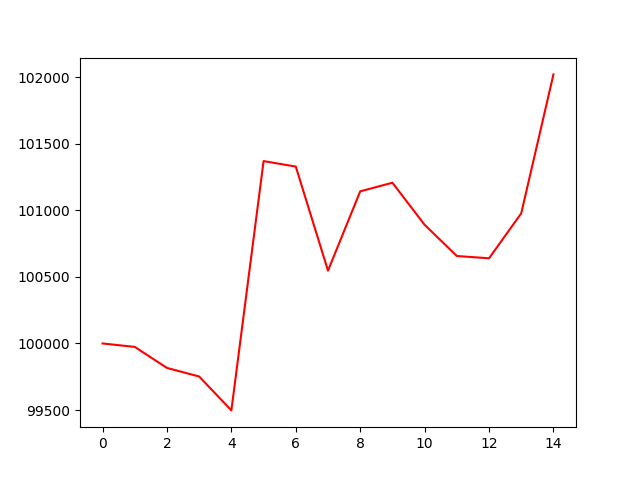

The file beside this chart, header and first rows:
account_value, date, daily_return
100000, 2023-04-28, 
99974, 2023-05-01, -0.0002583
99816, 2023-05-02, -0.001579
99752, 2023-05-03, -0.0006459
99497, 2023-05-04, -0.002551
101369, 2023-05-05, 0.01881
101328, 2023-05-08, -0.0004067
100547, 2023-05-09, -0.007711
101142, 2023-05-10, 0.005922
101207, 2023-05-11, 0.0006392
100891, 2023-05-12, -0.00312
100657, 2023-05-15, -0.002323
100639, 2023-05-16, -0.0001703
100977, 2023-05-17, 0.003356
102020, 2023-05-18, 0.01033
